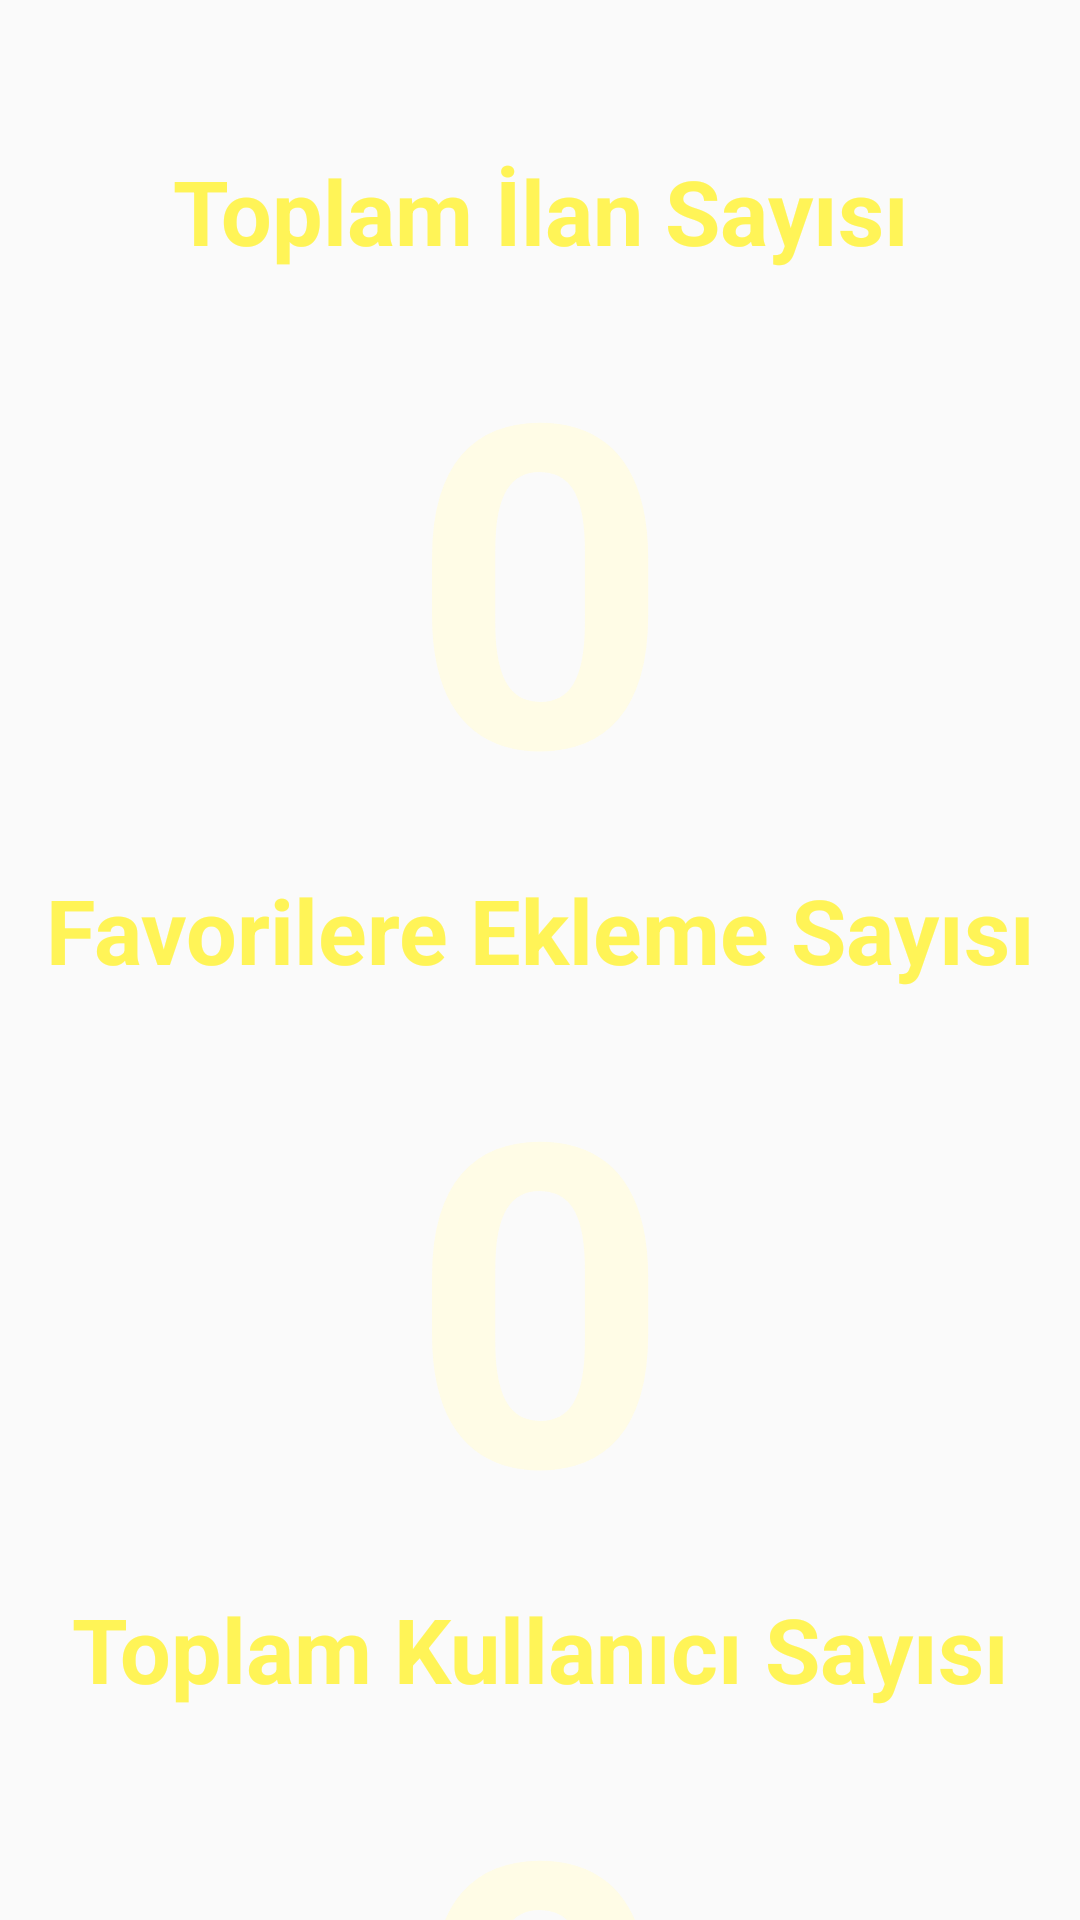

Layout XML and referenced resources for this Android screen:
<!-- AndroidManifest.xml: application theme AppTheme -->
<!-- res/layout/activity_uygulama_istatistikleri.xml -->
<?xml version="1.0" encoding="utf-8"?>
<LinearLayout xmlns:android="http://schemas.android.com/apk/res/android"
    xmlns:app="http://schemas.android.com/apk/res-auto"
    xmlns:tools="http://schemas.android.com/tools"
    android:layout_width="match_parent"
    android:layout_height="match_parent"
    android:background="@drawable/keten3"
    android:orientation="vertical"
    tools:context=".UygulamaIstatistikleriActivity">

    <TextView
        android:layout_width="match_parent"
        android:layout_height="wrap_content"
        android:layout_marginTop="50dp"
        android:gravity="center"
        android:text="Toplam İlan Sayısı"
        android:textColor="#FFF457"
        android:textSize="30dp"
        android:textStyle="bold" />

    <TextView
        android:id="@+id/twilanSayisi"
        android:layout_width="match_parent"
        android:layout_height="wrap_content"
        android:gravity="center"
        android:text="0"
        android:textColor="#FFFCE6"
        android:textSize="150dp"
        android:textStyle="bold" />

    <TextView

        android:layout_width="match_parent"
        android:layout_height="wrap_content"
        android:gravity="center"
        android:text="Favorilere Ekleme Sayısı"
        android:textColor="#FFF457"
        android:textSize="30dp"
        android:textStyle="bold" />

    <TextView
        android:id="@+id/twFavoriSayisi"
        android:layout_width="match_parent"
        android:layout_height="wrap_content"
        android:gravity="center"
        android:text="0"
        android:textColor="#FFFCE6"
        android:textSize="150dp"
        android:textStyle="bold" />

    <TextView
        android:layout_width="match_parent"
        android:layout_height="wrap_content"
        android:gravity="center"
        android:text="Toplam Kullanıcı Sayısı"
        android:textColor="#FFF457"
        android:textSize="30dp"
        android:textStyle="bold" />

    <TextView
        android:id="@+id/twKullaniciSayisi"
        android:layout_width="match_parent"
        android:layout_height="wrap_content"
        android:gravity="center"
        android:text="0"
        android:textColor="#FFFCE6"
        android:textSize="150dp"
        android:textStyle="bold" />

</LinearLayout>
<!-- resources referenced by this layout -->
<resources>
  <style name="AppTheme" parent="Theme.AppCompat.Light.NoActionBar">
          
          <item name="colorPrimary">@color/colorPrimary</item>
          <item name="colorPrimaryDark">@color/colorPrimaryDark</item>
          <item name="colorAccent">@color/colorAccent</item>
          <item name="windowActionBar">false</item>
          <item name="windowNoTitle">true</item>
      </style>
  <color name="colorPrimary">#008577</color>
  <color name="colorPrimaryDark">#00574B</color>
  <color name="colorAccent">#D81B60</color>
</resources>
